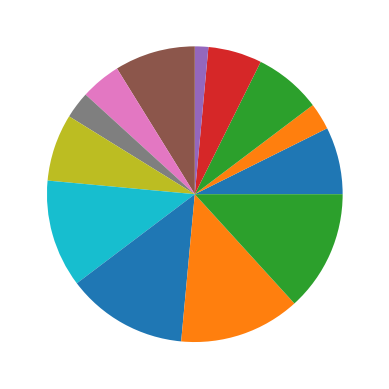

Here is the Python script that generated this plot:
'''A pie chart (or circular chart ) is used to show the percentage of the whole. Hence it is used when we want to compare the individual categories with the whole'''
from matplotlib import pyplot as plt
x=[5,2,5,4,1,6,3,2,5,8,9,9,9]
plt.pie(x)
plt.show()